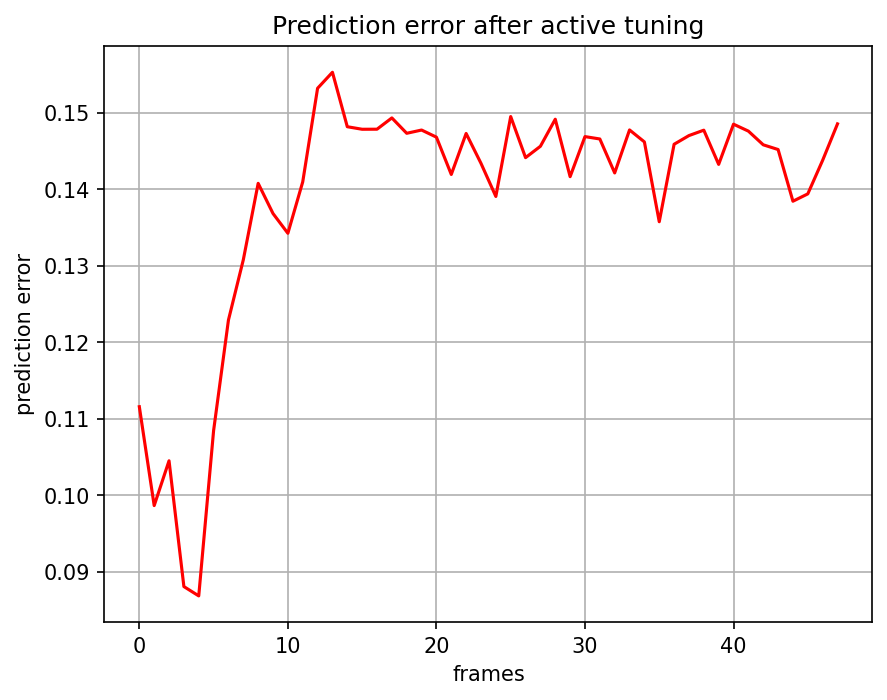

The table this chart was drawn from, first rows:
, 0
0, 0.1116
1, 0.09865
2, 0.1045
3, 0.08806
4, 0.08684
5, 0.1084
6, 0.1229
7, 0.1308
8, 0.1408
9, 0.1368
10, 0.1342
11, 0.141
12, 0.1532
13, 0.1553
14, 0.1482
15, 0.1478
16, 0.1479
17, 0.1493
18, 0.1473
19, 0.1477
20, 0.1468
21, 0.1419
22, 0.1473
23, 0.1434
24, 0.1391
25, 0.1495
26, 0.1441
27, 0.1456
28, 0.1492
29, 0.1417
30, 0.1469
31, 0.1466
32, 0.1421
33, 0.1478
34, 0.1462
35, 0.1358
36, 0.1459
37, 0.147
38, 0.1477
39, 0.1433
40, 0.1485
41, 0.1476
42, 0.1458
43, 0.1452
44, 0.1384
45, 0.1394
46, 0.1438
47, 0.1486
